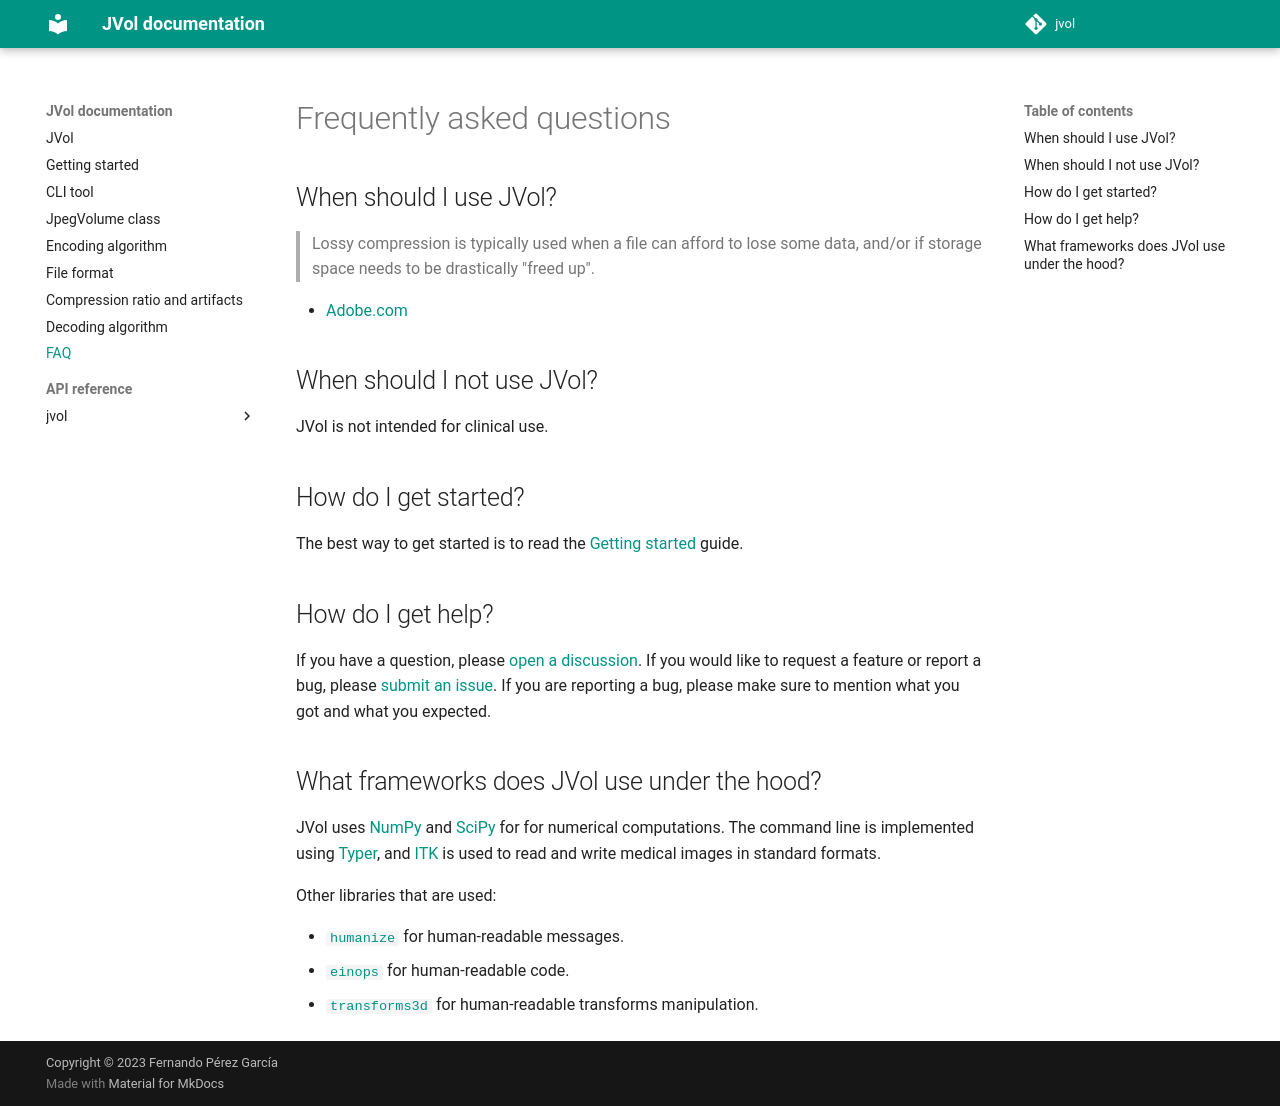

repository: fepegar/jvol · page: faq/index.html · generator: mkdocs

# Frequently asked questions

## When should I use JVol?

> Lossy compression is typically used when a file can afford to lose some data, and/or if storage space needs to be drastically "freed up".

- [Adobe.com](https://www.adobe.com/uk/creativecloud/photography/discover/lossy-vs-lossless.html)

## When should I not use JVol?

JVol is not intended for clinical use.

## How do I get started?

The best way to get started is to read the [Getting started](getting-started.ipynb) guide.

## How do I get help?

If you have a question, please [open a discussion](https://github.com/fepegar/jvol/discussions).
If you would like to request a feature or report a bug, please [submit an issue](https://github.com/fepegar/jvol/issues/new).
If you are reporting a bug, please make sure to mention what you got and what you expected.

## What frameworks does JVol use under the hood?

JVol uses [NumPy](https://numpy.org/) and [SciPy](https://www.scipy.org/) for for numerical computations.
The command line is implemented using [Typer](https://typer.tiangolo.com/), and [ITK](https://itk.org/) is used to read and write medical images in standard formats.

Other libraries that are used:

- [`humanize`](https://python-humanize.readthedocs.io/) for human-readable messages.
- [`einops`](https://einops.rocks/) for human-readable code.
- [`transforms3d`](https://matthew-brett.github.io/transforms3d/) for human-readable transforms manipulation.
